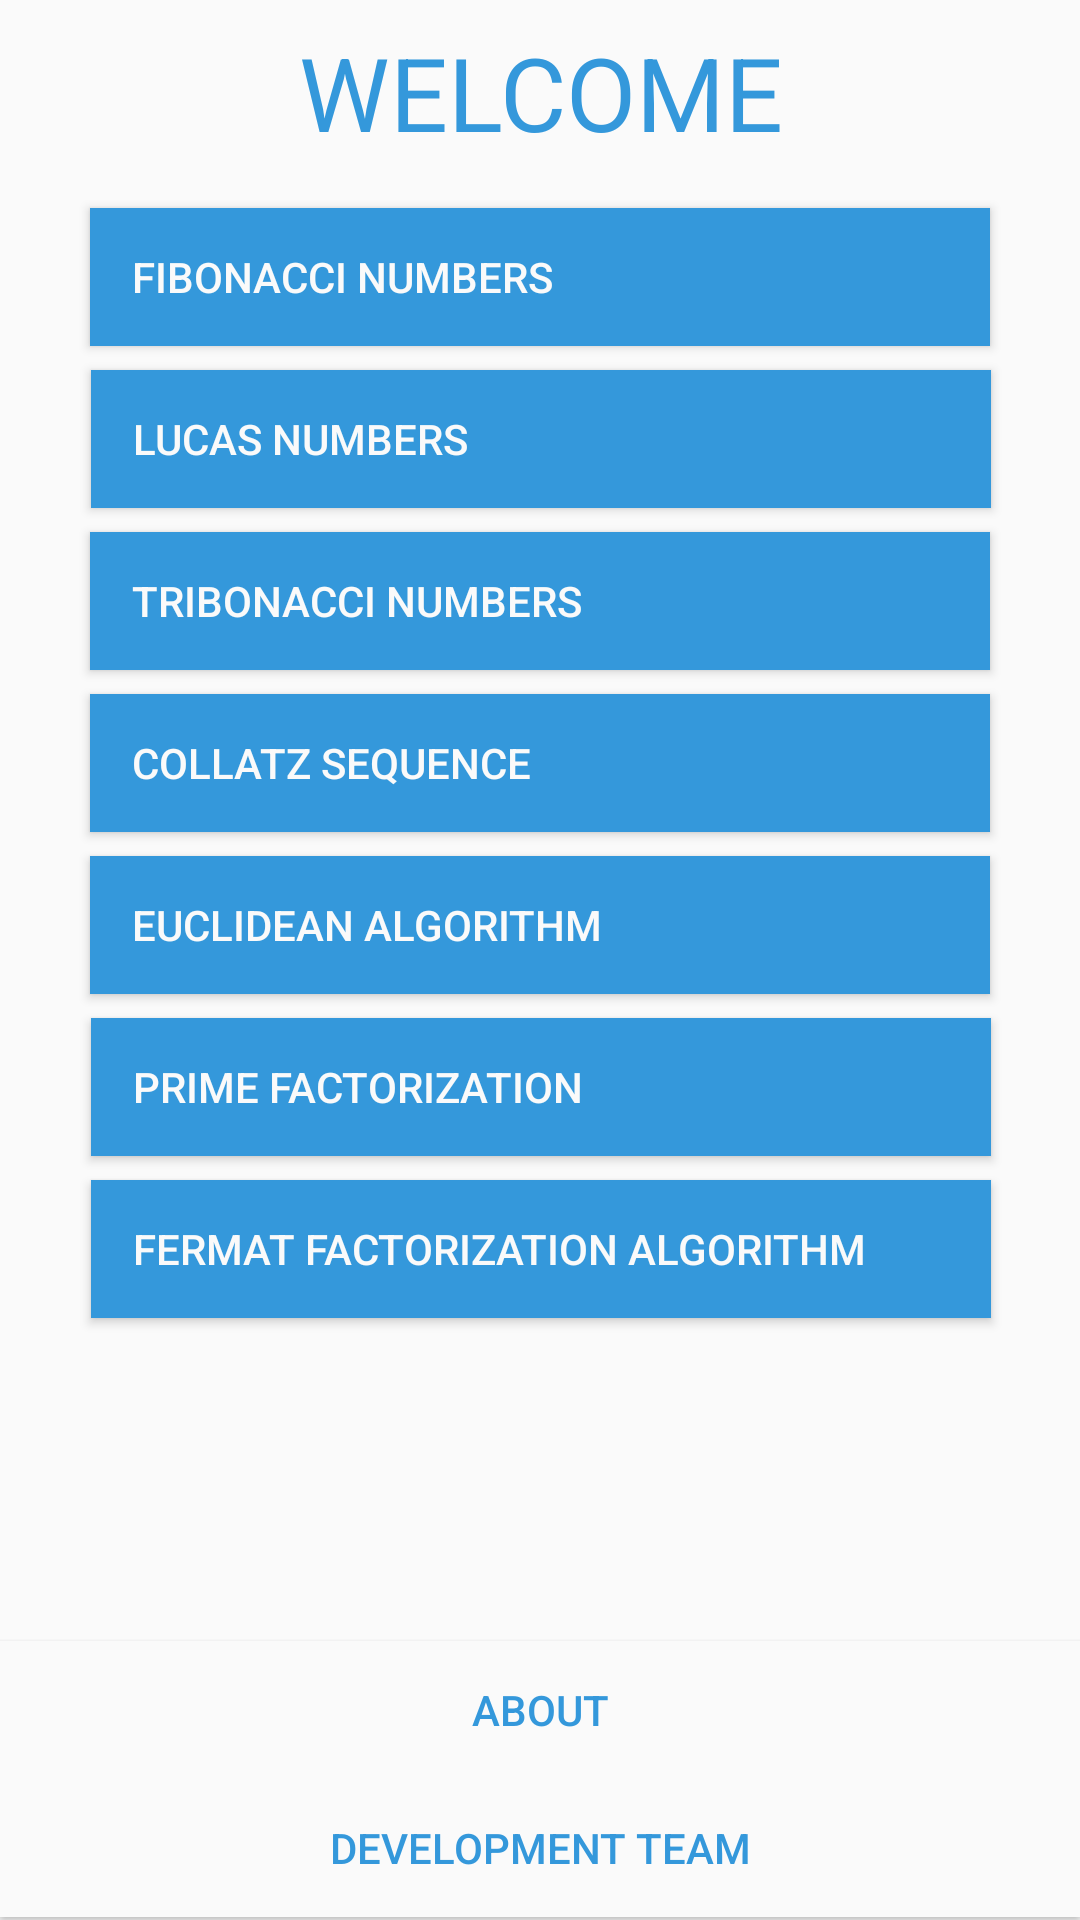

Here is an Android app screen rendered from its layout file. Give the layout XML and the strings, colors and styles it references.
<!-- AndroidManifest.xml: application theme AppTheme -->
<!-- res/layout/activity_menu.xml -->
<?xml version="1.0" encoding="utf-8"?>
<android.support.constraint.ConstraintLayout xmlns:android="http://schemas.android.com/apk/res/android"
    xmlns:app="http://schemas.android.com/apk/res-auto"
    xmlns:tools="http://schemas.android.com/tools"
    android:layout_width="match_parent"
    android:layout_height="match_parent"
    tools:context=".activities.MenuActivity"
    android:background="?android:colorBackground">


    <Button
        android:id="@+id/a_main_team_button"
        android:layout_width="0dp"
        android:layout_height="@dimen/button_height_def"
        android:layout_marginTop="8dp"
        android:layout_marginBottom="1dp"
        android:background="@drawable/plain_white_button"
        android:text="development team"
        android:textColor="@color/colorPrimary"
        android:textSize="@dimen/font_default"
        app:layout_constraintBottom_toBottomOf="parent"
        app:layout_constraintEnd_toEndOf="parent"
        app:layout_constraintStart_toStartOf="parent"
        app:layout_constraintTop_toTopOf="parent"
        app:layout_constraintVertical_bias="1.0" />

    <Button
        android:id="@+id/a_main_about_button"
        android:layout_width="0dp"
        android:layout_height="@dimen/button_height_def"
        android:layout_marginTop="8dp"
        android:background="@drawable/plain_white_button"
        android:text="about"
        android:textSize="@dimen/font_default"
        app:layout_constraintBottom_toTopOf="@+id/a_main_team_button"
        app:layout_constraintEnd_toEndOf="parent"
        app:layout_constraintHorizontal_bias="0.0"
        app:layout_constraintStart_toStartOf="parent"
        app:layout_constraintTop_toTopOf="parent"
        android:textColor="@color/colorPrimary"
        android:onClick="showAbout"
        app:layout_constraintVertical_bias="1.0" />

    <TextView
        android:id="@+id/textView"
        android:layout_width="match_parent"
        android:layout_height="wrap_content"
        android:layout_marginStart="8dp"
        android:layout_marginTop="8dp"
        android:layout_marginEnd="8dp"
        android:layout_marginBottom="8dp"
        android:gravity="center"
        android:text="WELCOME"
        android:textColor="@color/colorPrimary"
        android:textSize="@dimen/font_large"
        app:layout_constraintBottom_toTopOf="@+id/a_main_about_button"
        app:layout_constraintEnd_toEndOf="parent"
        app:layout_constraintStart_toStartOf="parent"
        app:layout_constraintTop_toTopOf="parent"
        app:layout_constraintVertical_bias="0.0" />

    <Button
        android:id="@+id/a_main_fibonacci_button"
        style="@style/indented_text"
        android:layout_width="@dimen/button_width_def"
        android:layout_height="@dimen/button_height_def"
        android:layout_marginStart="8dp"
        android:layout_marginTop="16dp"
        android:layout_marginEnd="8dp"
        android:layout_marginBottom="8dp"
        android:background="@drawable/default_button"
        android:onClick="showFibonacci"
        android:text="FIBONACCI NUMBERS"
        app:layout_constraintBottom_toTopOf="@+id/a_main_about_button"
        app:layout_constraintEnd_toEndOf="parent"
        app:layout_constraintStart_toStartOf="parent"
        app:layout_constraintTop_toBottomOf="@+id/textView"
        app:layout_constraintVertical_bias="0.0"
        app:layout_constraintVertical_chainStyle="spread_inside" />

    <Button
        android:id="@+id/a_main_fibonacci_button2"
        style="@style/indented_text"
        android:layout_width="@dimen/button_width_def"
        android:layout_height="@dimen/button_height_def"
        android:layout_marginStart="8dp"
        android:layout_marginTop="8dp"
        android:layout_marginEnd="8dp"
        android:layout_marginBottom="8dp"
        android:background="@drawable/default_button"
        android:onClick="showLucas"
        android:text="lucas numbers"
        app:layout_constraintBottom_toTopOf="@+id/a_main_about_button"
        app:layout_constraintEnd_toEndOf="parent"
        app:layout_constraintHorizontal_bias="0.505"
        app:layout_constraintStart_toStartOf="parent"
        app:layout_constraintTop_toBottomOf="@+id/a_main_fibonacci_button"
        app:layout_constraintVertical_bias="0.0" />

    <Button
        android:id="@+id/a_main_fibonacci_button3"
        style="@style/indented_text"
        android:layout_width="@dimen/button_width_def"
        android:layout_height="@dimen/button_height_def"
        android:layout_marginStart="8dp"
        android:layout_marginTop="8dp"
        android:layout_marginEnd="8dp"
        android:layout_marginBottom="8dp"
        android:background="@drawable/default_button"
        android:text="tribonacci numbers"
        android:onClick="showTribonacci"
        app:layout_constraintBottom_toTopOf="@+id/a_main_about_button"
        app:layout_constraintEnd_toEndOf="parent"
        app:layout_constraintStart_toStartOf="parent"
        app:layout_constraintTop_toBottomOf="@+id/a_main_fibonacci_button2"
        app:layout_constraintVertical_bias="0.0" />

    <Button
        android:id="@+id/a_main_fibonacci_button4"
        style="@style/indented_text"
        android:layout_width="@dimen/button_width_def"
        android:layout_height="@dimen/button_height_def"
        android:layout_marginStart="8dp"
        android:layout_marginTop="8dp"
        android:layout_marginEnd="8dp"
        android:layout_marginBottom="8dp"
        android:background="@drawable/default_button"
        android:text="collatz sequence"
        android:onClick="showCollatz"
        app:layout_constraintBottom_toTopOf="@+id/a_main_about_button"
        app:layout_constraintEnd_toEndOf="parent"
        app:layout_constraintStart_toStartOf="parent"
        app:layout_constraintTop_toBottomOf="@+id/a_main_fibonacci_button3"
        app:layout_constraintVertical_bias="0.0" />

    <Button
        android:id="@+id/a_main_bernoulli_button"
        style="@style/indented_text"
        android:layout_width="@dimen/button_width_def"
        android:layout_height="@dimen/button_height_def"
        android:layout_marginStart="8dp"
        android:layout_marginTop="8dp"
        android:layout_marginEnd="8dp"
        android:layout_marginBottom="8dp"
        android:background="@drawable/default_button"
        android:onClick="showBernoulli"
        android:text="bernoulli numbers"
        android:visibility="gone"
        app:layout_constraintBottom_toTopOf="@+id/a_main_about_button"
        app:layout_constraintEnd_toEndOf="parent"
        app:layout_constraintStart_toStartOf="parent"
        app:layout_constraintTop_toBottomOf="@+id/a_main_fibonacci_button4"
        app:layout_constraintVertical_bias="0.0" />

    <Button
        android:id="@+id/a_main_euclidean_button"
        style="@style/indented_text"
        android:layout_width="@dimen/button_width_def"
        android:layout_height="@dimen/button_height_def"
        android:layout_marginStart="8dp"
        android:layout_marginTop="8dp"
        android:layout_marginEnd="8dp"
        android:layout_marginBottom="8dp"
        android:background="@drawable/default_button"
        android:onClick="showEuclidean"
        android:text="euclidean algorithm"
        app:layout_constraintBottom_toTopOf="@+id/a_main_about_button"
        app:layout_constraintEnd_toEndOf="parent"
        app:layout_constraintStart_toStartOf="parent"
        app:layout_constraintTop_toBottomOf="@+id/a_main_bernoulli_button"
        app:layout_constraintVertical_bias="0.0" />

    <Button
        android:id="@+id/a_main_prime_button"
        style="@style/indented_text"
        android:layout_width="@dimen/button_width_def"
        android:layout_height="@dimen/button_height_def"
        android:layout_marginStart="8dp"
        android:layout_marginTop="8dp"
        android:layout_marginEnd="8dp"
        android:layout_marginBottom="8dp"
        android:background="@drawable/default_button"
        android:onClick="showPrime"
        android:text="prime factorization"
        app:layout_constraintBottom_toTopOf="@+id/a_main_about_button"
        app:layout_constraintEnd_toEndOf="parent"
        app:layout_constraintHorizontal_bias="0.505"
        app:layout_constraintStart_toStartOf="parent"
        app:layout_constraintTop_toBottomOf="@+id/a_main_euclidean_button"
        app:layout_constraintVertical_bias="0.0" />

    <Button
        android:id="@+id/a_main_fermat_button"
        style="@style/indented_text"
        android:layout_width="@dimen/button_width_def"
        android:layout_height="@dimen/button_height_def"
        android:layout_marginStart="8dp"
        android:layout_marginTop="8dp"
        android:layout_marginEnd="8dp"
        android:layout_marginBottom="8dp"
        android:background="@drawable/default_button"
        android:onClick="showFermat"
        android:text="fermat factorization algorithm"
        app:layout_constraintBottom_toTopOf="@+id/a_main_about_button"
        app:layout_constraintEnd_toEndOf="parent"
        app:layout_constraintHorizontal_bias="0.505"
        app:layout_constraintStart_toStartOf="parent"
        app:layout_constraintTop_toBottomOf="@+id/a_main_prime_button"
        app:layout_constraintVertical_bias="0.0" />

</android.support.constraint.ConstraintLayout>
<!-- resources referenced by this layout -->
<resources>
  <color name="colorPrimary">#3498db</color>
  <dimen name="button_height_def">46dp</dimen>
  <dimen name="button_width_def">300dp</dimen>
  <dimen name="font_default">14dp</dimen>
  <dimen name="font_large">34dp</dimen>
  <!-- drawable default_button (drawable) -->
  <?xml version="1.0" encoding="utf-8"?>
  <shape xmlns:android="http://schemas.android.com/apk/res/android" android:shape="rectangle">
      <solid android:color="@color/colorPrimary"></solid>
  </shape>
  <!-- drawable plain_white_button (drawable) -->
  <?xml version="1.0" encoding="utf-8"?>
  <shape xmlns:android="http://schemas.android.com/apk/res/android" android:shape="rectangle">
      <solid android:color="@color/default_background_color"></solid>
  </shape>
  <style name="indented_text">
          <item name="android:paddingStart">@dimen/start_padding_def</item>
          <item name="android:gravity">center_vertical</item>
          <item name="android:textColor">@color/default_background_color</item>
      </style>
  <style name="AppTheme" parent="Theme.AppCompat.Light.NoActionBar">
          
          <item name="colorPrimary">@color/colorPrimary</item>
          <item name="colorPrimaryDark">@color/colorPrimaryDark</item>
          <item name="colorAccent">@color/colorAccent</item>
      </style>
  <color name="default_background_color">#FAFAFA</color>
  <dimen name="start_padding_def">14dp</dimen>
  <color name="colorPrimaryDark">#2980b9</color>
  <color name="colorAccent">#32ff7e</color>
</resources>
